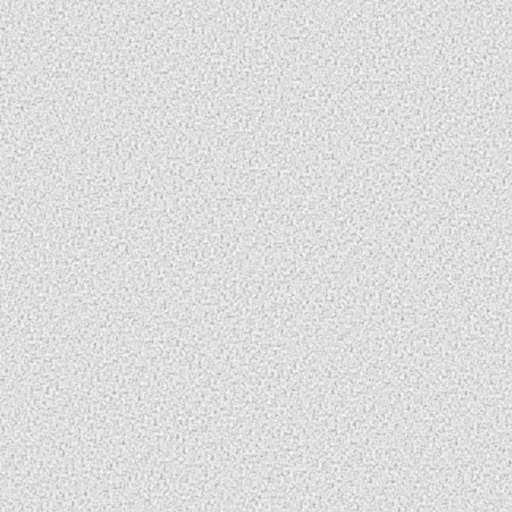
t = 0.00 s
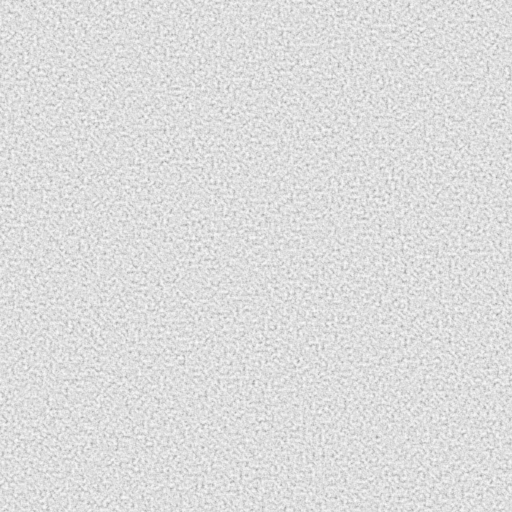
t = 0.16 s
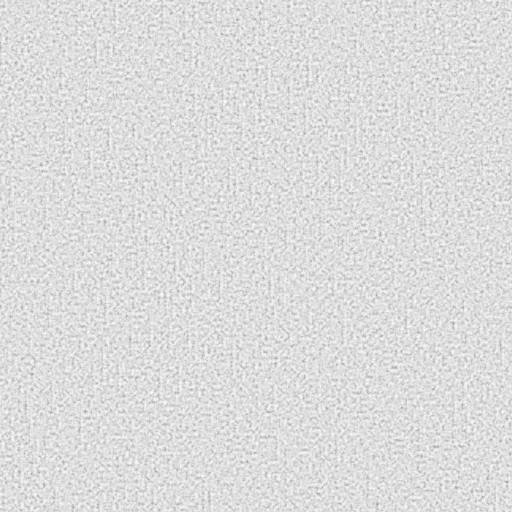
t = 0.34 s
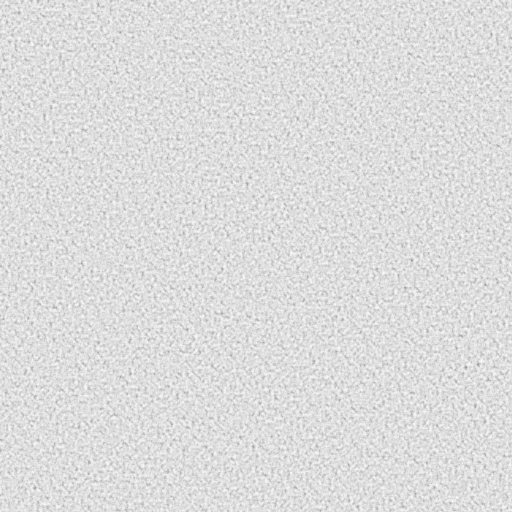
t = 0.50 s
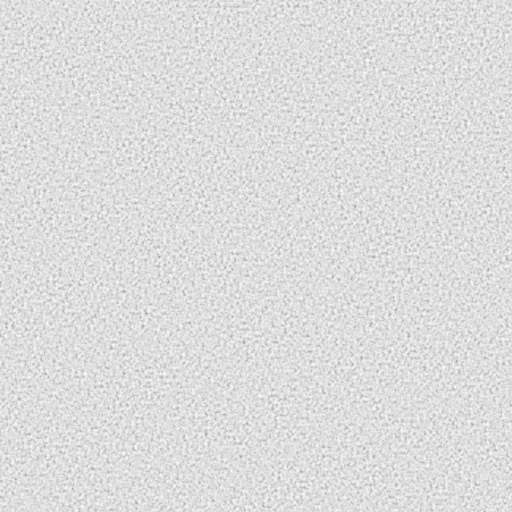
t = 0.66 s
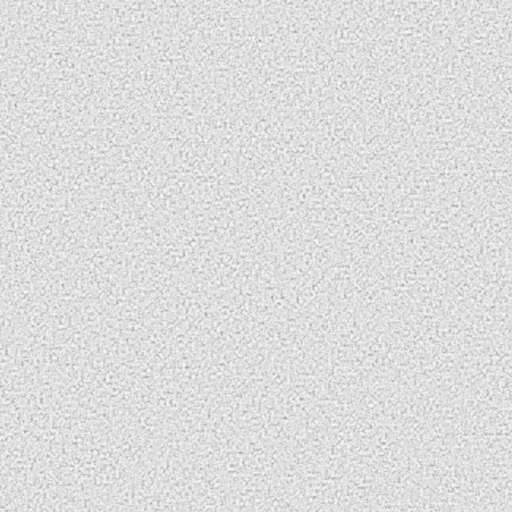
t = 0.84 s

The animated SVG that drew these frames (rendered in a browser with its animation timeline set to each time). Animation: 1 SMIL element (animate=1); one cycle of 1.00 s, repeats indefinitely.

<svg xmlns="http://www.w3.org/2000/svg" width="180" height="180" viewBox="0 0 180 180">
    <filter id="grain">
        <feTurbulence type="fractalNoise" baseFrequency="0.9" numOctaves="2" stitchTiles="stitch" seed="1">
            <animate attributeName="seed" values="1;2;3;4;5;6;7;8;9;10;11;12;13;14;15" dur="1s" calcMode="discrete" repeatCount="indefinite" />
        </feTurbulence>
        <feColorMatrix type="saturate" values="0" />
    </filter>
    <rect width="180" height="180" filter="url(#grain)" />
</svg>
